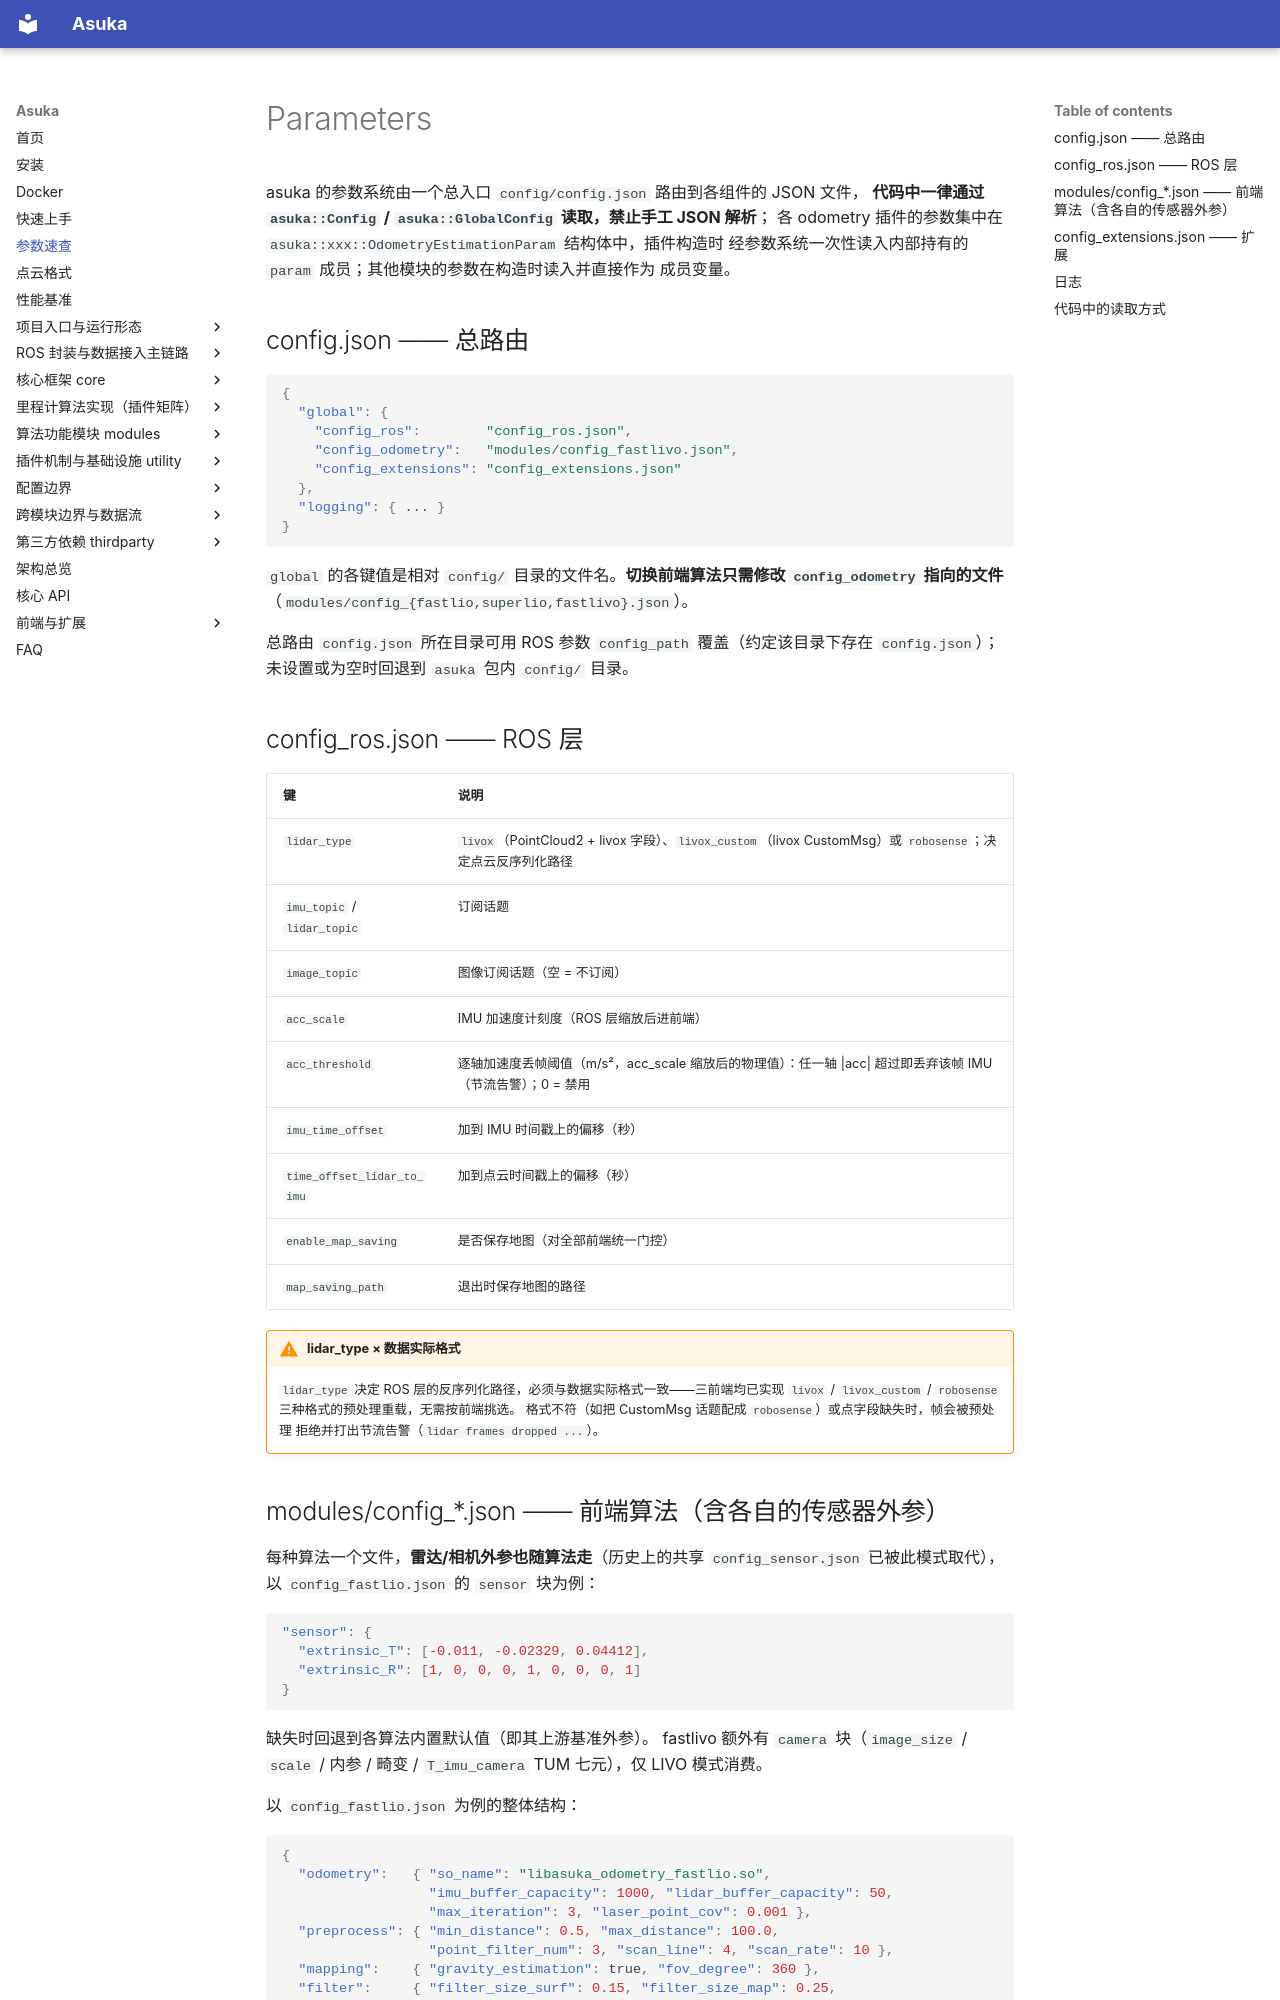

repository: AphroraC/asuka · page: parameters.html · generator: mkdocs

# Parameters

asuka 的参数系统由一个总入口 `config/config.json` 路由到各组件的 JSON 文件，
**代码中一律通过 `asuka::Config` / `asuka::GlobalConfig` 读取，禁止手工 JSON 解析**；
各 odometry 插件的参数集中在 `asuka::xxx::OdometryEstimationParam` 结构体中，插件构造时
经参数系统一次性读入内部持有的 `param` 成员；其他模块的参数在构造时读入并直接作为
成员变量。

## config.json —— 总路由

```json
{
  "global": {
    "config_ros":        "config_ros.json",
    "config_odometry":   "modules/config_fastlivo.json",
    "config_extensions": "config_extensions.json"
  },
  "logging": { ... }
}
```

`global` 的各键值是相对 `config/` 目录的文件名。**切换前端算法只需修改
`config_odometry` 指向的文件**（`modules/config_{fastlio,superlio,fastlivo}.json`）。

总路由 `config.json` 所在目录可用 ROS 参数 `config_path` 覆盖（约定该目录下存在
`config.json`）；未设置或为空时回退到 `asuka` 包内 `config/` 目录。

## config_ros.json —— ROS 层

| 键 | 说明 |
|---|---|
| `lidar_type` | `livox`（PointCloud2 + livox 字段）、`livox_custom`（livox CustomMsg）或 `robosense`；决定点云反序列化路径 |
| `imu_topic` / `lidar_topic` | 订阅话题 |
| `image_topic` | 图像订阅话题（空 = 不订阅） |
| `acc_scale` | IMU 加速度计刻度（ROS 层缩放后进前端） |
| `acc_threshold` | 逐轴加速度丢帧阈值（m/s²，acc_scale 缩放后的物理值）：任一轴 \|acc\| 超过即丢弃该帧 IMU（节流告警）；0 = 禁用 |
| `imu_time_offset` | 加到 IMU 时间戳上的偏移（秒） |
| `time_offset_lidar_to_imu` | 加到点云时间戳上的偏移（秒） |
| `enable_map_saving` | 是否保存地图（对全部前端统一门控） |
| `map_saving_path` | 退出时保存地图的路径 |

!!! warning "lidar_type × 数据实际格式"
    `lidar_type` 决定 ROS 层的反序列化路径，必须与数据实际格式一致——三前端均已实现
    `livox` / `livox_custom` / `robosense` 三种格式的预处理重载，无需按前端挑选。
    格式不符（如把 CustomMsg 话题配成 `robosense`）或点字段缺失时，帧会被预处理
    拒绝并打出节流告警（`lidar frames dropped ...`）。
